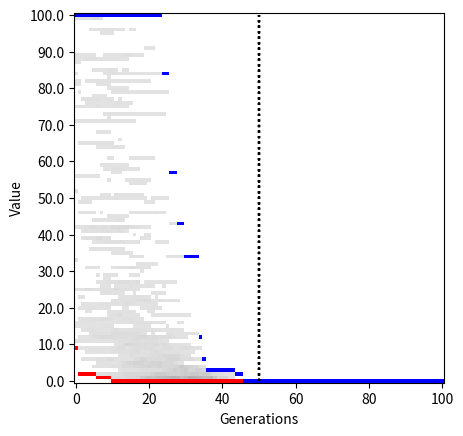

This chart was generated by the following Python code:

from __future__ import absolute_import
from __future__ import division
from __future__ import print_function

from numpy import array
from numpy import argsort
from numpy import argmin
from numpy import delete
from numpy import eye
from numpy import floor
from numpy import max
from numpy import min
from numpy import newaxis
from numpy import ones
from numpy import reshape
from numpy import tile
from numpy import where
from numpy import zeros
from numpy.random import choice
from numpy.random import rand

from scipy.optimize import fmin_l_bfgs_b

from time import time


__all__ = ['devo_numpy']


def devo_numpy(fn, bounds, population, generations, limit=0, elites=0.2, F=0.8, CR=0.5, polish=False, args=(),
               plot=False, frange=[], printout=10, neutrals=0.05, **kwargs):
    """ Call the Differential Evolution solver.

    Parameters
    ----------
    fn : obj
        The function to evaluate and minimize.
    bounds : list
        Lower and upper bounds for each DoF [[lb, ub], ...].
    population : int
        Number of starting agents in the population.
    generations : int
        Number of cross-over cycles/steps to perform.
    limit : float
        Value of the objective function to terminate optimisation.
    elites : float
        Fraction of elite agents kept.
    F : float
        Differential evolution parameter.
    CR : float
        Differential evolution cross-over ratio parameter.
    polish : bool
        Polish the final result with L-BFGS-B.
    args : seq
        Sequence of optional arguments to pass to fn.
    plot : bool
        Plot progress.
    frange : list
        Minimum and maximum f value to plot.
    printout : int
        Print progress to screen.
    neutrals : float
        Fraction of neutral starting agents.

    Returns
    -------
    float
        Optimal value of objective function.
    list
        Values that give the optimum (minimized) function.

    """
    if plot:
        from matplotlib import pyplot as plt

    tic = time()

    # Heading

    if printout:
        print('\n' + '-' * 50)
        print('Differential Evolution started')
        print('-' * 50)

    # Bounds

    k = len(bounds)
    bounds = array(bounds)
    lb = tile(bounds[:, 0][:, newaxis], (1, population))
    ub = tile(bounds[:, 1][:, newaxis], (1, population))

    # Population

    agents = (rand(k, population) * (ub - lb) + lb)
    agents[:, :int(round(population * neutrals))] *= 0

    candidates = tile(array(range(population)), (1, population))
    candidates = reshape(delete(candidates, where(eye(population).ravel() == 1)), (population, population - 1))

    # Initial

    f = zeros(population)

    for i in range(population):
        f[i] = fn(agents[:, i], *args)

    fopt = min(f)

    ac = zeros((k, population))
    bc = zeros((k, population))
    cc = zeros((k, population))

    ts = 0
    switch = 1

    if printout:
        print('Generation: {0}  fopt: {1:.5g}'.format(ts, fopt))

    # Set-up plot

    if plot:

        fmin, fmax = 0, max(fopt)

        if len(frange) == 2:
            fmin, fmax = frange

        ydiv = 100
        dc = 1. / population
        data = ones((ydiv + 1, generations + 1, 3))
        yticks = list(range(0, ydiv + 1, int(ydiv * 0.1)))
        ylabels = ['{0:.1f}'.format(i * (fmax - fmin) * 0.1 + fmin) for i in range(11)]
        aspect = generations / ydiv

        plt.plot([generations * 0.5] * 2, [0, ydiv], ':k')
        plt.yticks(yticks, ylabels, rotation='horizontal')
        plt.ylabel('Value')
        plt.xlabel('Generations')
        plt.ion()

    # Evolution

    while ts < generations + 1:

        # Elites

        if (ts > generations * 0.5) and switch:
            switch = 0

            elite_agents = argsort(f)[:int(floor(elites * population))]
            population = len(elite_agents)
            candidates = tile(array(range(population)), (1, population))
            candidates = reshape(delete(candidates, where(eye(population).ravel() == 1)), (population, population - 1))

            f = f[elite_agents]
            ac = ac[:, elite_agents]
            bc = bc[:, elite_agents]
            cc = cc[:, elite_agents]
            agents = agents[:, elite_agents]

            lb = lb[:, elite_agents]
            ub = ub[:, elite_agents]

        # Update plot

        if plot:

            fsc = (f - fmin) / (fmax - fmin)
            fsc[fsc > 1] = 1
            fsc *= ydiv
            fbin = floor(fsc).astype(int)

            for i in fbin:

                if data[i, ts, 0] == 1:
                    data[i, ts, :] = 0.9 - dc
                else:
                    data[i, ts, :] -= dc

            data[data < 0] = 0
            data[min(fbin), ts, :] = [1, 0, 0]
            data[max(fbin), ts, :] = [0, 0, 1]

            if ts % printout == 0:
                plt.imshow(data, origin='lower', aspect=aspect)
                plt.plot([generations * 0.5] * 2, [0, ydiv], ':k')
                plt.yticks(yticks, ylabels, rotation='horizontal')
                plt.ylabel('Value')
                plt.xlabel('Generations')
                plt.pause(0.001)

        # Pick candidates

        for i in range(population):

            inds = candidates[i, choice(population - 1, 3, replace=False)]
            ac[:, i] = agents[:, inds[0]]
            bc[:, i] = agents[:, inds[1]]
            cc[:, i] = agents[:, inds[2]]

        # Update agents

        ind = rand(k, population) < CR
        agents_ = ind * (ac + F * (bc - cc)) + ~ind * agents
        log_lb = agents_ < lb
        log_ub = agents_ > ub
        agents_[log_lb] = lb[log_lb]
        agents_[log_ub] = ub[log_ub]

        # Update f values

        f_ = zeros(population)

        for i in range(population):
            f_[i] = fn(agents_[:, i], *args)

        log = where((f - f_) > 0)[0]
        agents[:, log] = agents_[:, log]

        f[log] = f_[log]
        fopt = min(f)
        xopt = agents[:, argmin(f)]

        # Reset

        ts += 1
        ac *= 0
        bc *= 0
        cc *= 0

        if printout and (ts % printout == 0):
            print('Generation: {0}  fopt: {1:.5g}'.format(ts, fopt))

        # Limit check

        if fopt < limit:
            break

    # L-BFGS-B

    if polish:
        opt = fmin_l_bfgs_b(fn, xopt, args=args, approx_grad=1, bounds=bounds, iprint=1, pgtol=10**(-6), factr=10000,
                            maxfun=10**5, maxiter=10**5, maxls=200)
        xopt = opt[0]
        fopt = opt[1]

    # Summary

    if printout:

        print('\n' + '-' * 50)
        print('Differential Evolution finished : {0:.4g} s'.format(time() - tic))
        print('fopt: {0:.5g}'.format(fopt))
        print('-' * 50)

    if plot:

        plt.ioff()
        plt.show()

    return fopt, list(xopt)


# ==============================================================================
# Main
# ==============================================================================

if __name__ == "__main__":

    def fn(u, *args):

        # Booth's function, fopt=0, uopt=(1, 3)

        x = u[0]
        y = u[1]
        z = (x + 2 * y - 7)**2 + (2 * x + y - 5)**2

        return z

    bounds = [(-10, 10), (-15, 15)]
    res = devo_numpy(fn=fn, bounds=bounds, population=100, generations=100,
                     polish=False, plot=True, frange=[0, 100], neutrals=0)

    print(res)
